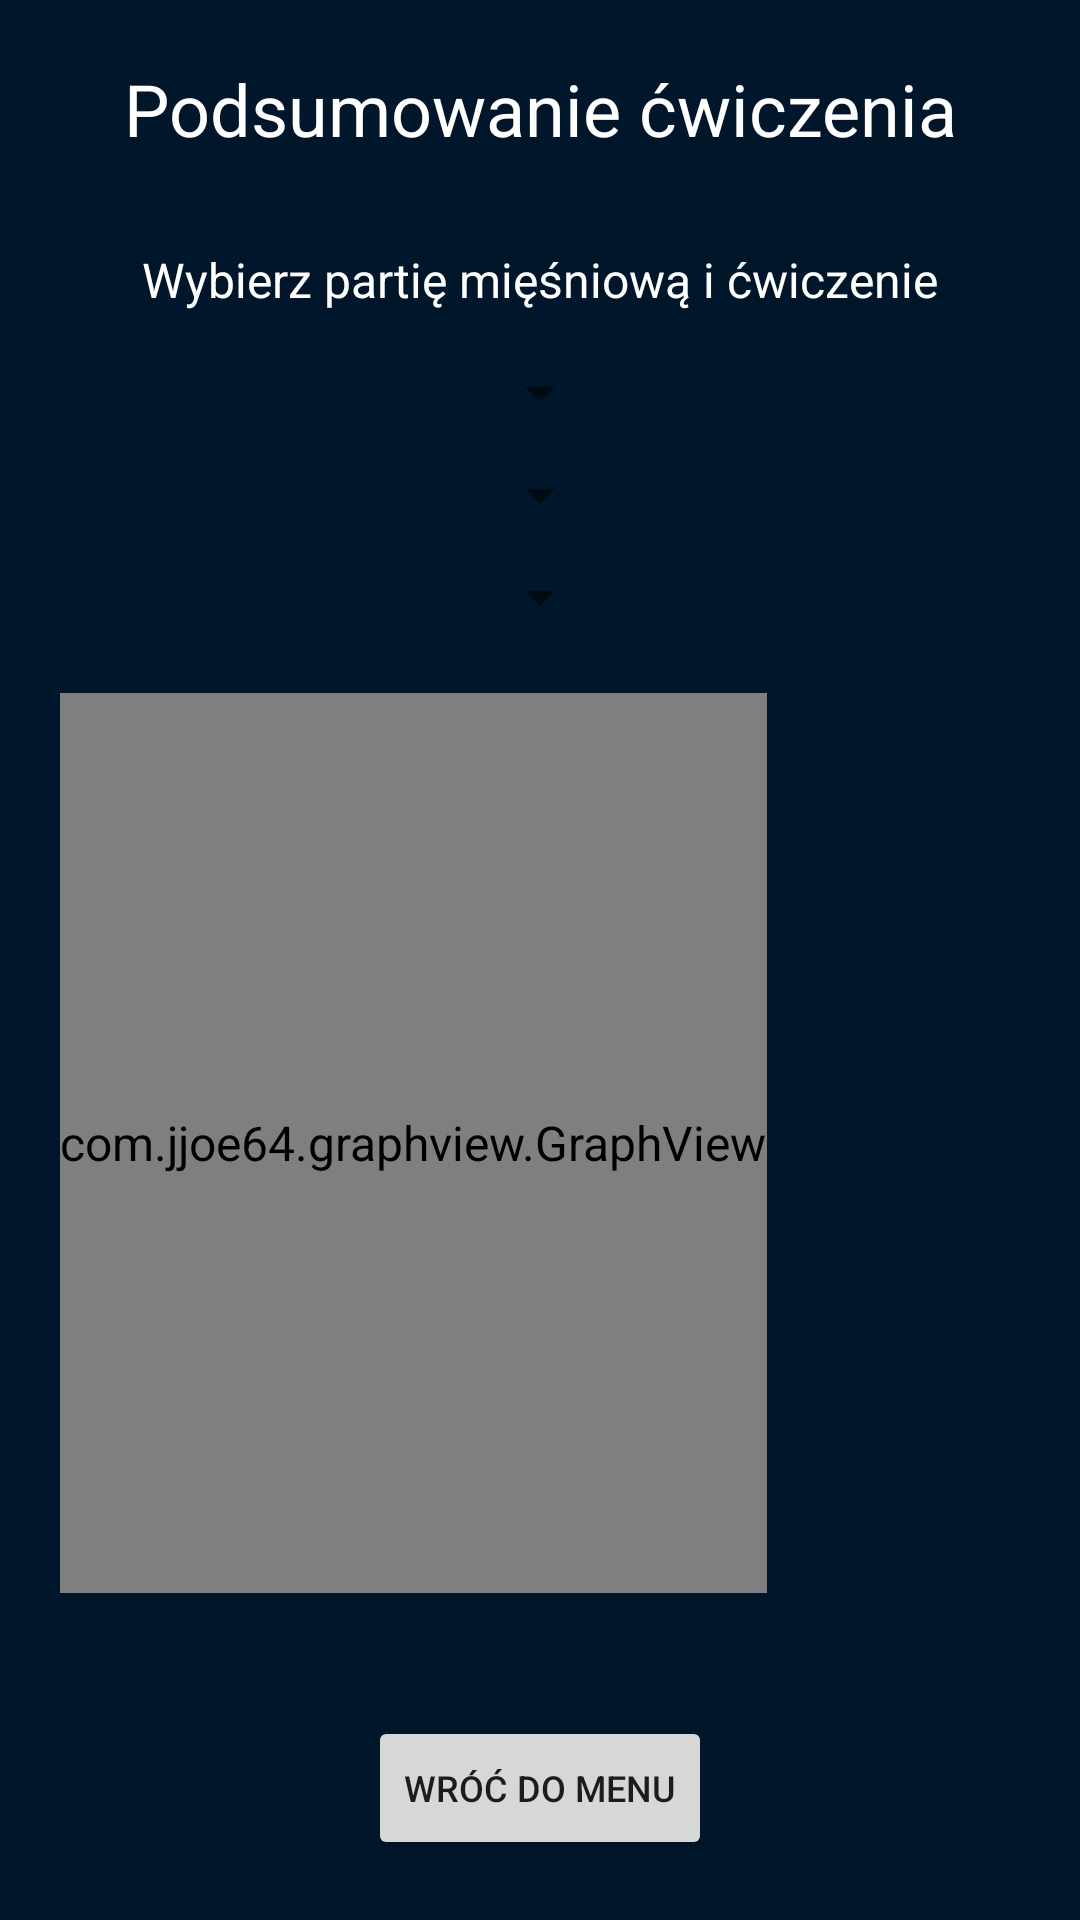

The Android layout XML behind this screen, and the referenced resources:
<!-- AndroidManifest.xml: application theme Theme.FitAppka -->
<!-- res/layout/activity_trainings_summary.xml -->
<?xml version="1.0" encoding="utf-8"?>
<androidx.constraintlayout.widget.ConstraintLayout xmlns:android="http://schemas.android.com/apk/res/android"
    xmlns:app="http://schemas.android.com/apk/res-auto"
    xmlns:tools="http://schemas.android.com/tools"
    android:layout_width="match_parent"
    android:layout_height="match_parent"
    android:background="#020202"
    android:backgroundTint="@color/activityBackgroundColor"
    tools:context=".TrainingsSummaryActivity">

    <TextView
        android:id="@+id/textViewChooseMusclePart"
        android:layout_width="wrap_content"
        android:layout_height="wrap_content"
        android:layout_marginTop="30dp"
        android:text="@string/choose_muscle_part_and_exercise"
        android:textColor="@color/white"
        android:textSize="@dimen/primaryTitleFontSize"
        app:layout_constraintEnd_toEndOf="parent"
        app:layout_constraintStart_toStartOf="parent"
        app:layout_constraintTop_toBottomOf="@+id/textViewExerciseSummary" />

    <Spinner
        android:id="@+id/spinnerChooseExcercise"
        android:layout_width="wrap_content"
        android:layout_height="wrap_content"
        android:layout_marginTop="10dp"
        app:layout_constraintEnd_toEndOf="parent"
        app:layout_constraintStart_toStartOf="parent"
        app:layout_constraintTop_toBottomOf="@+id/spinnerChooseMusclePart" />

    <Spinner
        android:id="@+id/spinnerChooseMusclePart"
        android:layout_width="wrap_content"
        android:layout_height="wrap_content"
        android:layout_marginTop="15dp"
        app:layout_constraintEnd_toEndOf="parent"
        app:layout_constraintStart_toStartOf="parent"
        app:layout_constraintTop_toBottomOf="@+id/textViewChooseMusclePart" />

    <Spinner
        android:id="@+id/spinnerChooseDates"
        android:layout_width="wrap_content"
        android:layout_height="wrap_content"
        android:layout_marginTop="10dp"
        app:layout_constraintEnd_toEndOf="parent"
        app:layout_constraintStart_toStartOf="parent"
        app:layout_constraintTop_toBottomOf="@+id/spinnerChooseExcercise" />

    <Button
        android:id="@+id/buttonBackFromSummary"
        android:layout_width="wrap_content"
        android:layout_height="wrap_content"
        android:layout_marginBottom="20dp"
        android:text="@string/back_to_menu"
        android:textSize="@dimen/secondaryTitleFontSize"
        app:layout_constraintBottom_toBottomOf="parent"
        app:layout_constraintEnd_toEndOf="parent"
        app:layout_constraintStart_toStartOf="parent" />

    <TextView
        android:id="@+id/textViewExerciseSummary"
        android:layout_width="wrap_content"
        android:layout_height="wrap_content"
        android:layout_marginTop="20dp"
        android:text="@string/exercise_summary"
        android:textColor="@color/white"
        android:textSize="24sp"
        app:layout_constraintEnd_toEndOf="parent"
        app:layout_constraintStart_toStartOf="parent"
        app:layout_constraintTop_toTopOf="parent" />

    <ScrollView
        android:id="@+id/scrollViewSummary"
        android:layout_width="0dp"
        android:layout_height="0dp"
        android:layout_marginStart="20dp"
        android:layout_marginTop="20dp"
        android:layout_marginEnd="20dp"
        android:layout_marginBottom="20dp"
        app:layout_constraintBottom_toTopOf="@+id/buttonBackFromSummary"
        app:layout_constraintEnd_toEndOf="parent"
        app:layout_constraintStart_toStartOf="parent"
        app:layout_constraintTop_toBottomOf="@+id/spinnerChooseDates">

        <LinearLayout
            android:id="@+id/linearLayoutSummary"
            android:layout_width="match_parent"
            android:layout_height="wrap_content"
            android:orientation="vertical">

            <com.jjoe64.graphview.GraphView
                android:id="@+id/graph"
                android:layout_width="wrap_content"
                android:layout_height="300dip" />
        </LinearLayout>
    </ScrollView>

</androidx.constraintlayout.widget.ConstraintLayout>
<!-- resources referenced by this layout -->
<resources>
  <color name="activityBackgroundColor">#00172B</color>
  <color name="white">#FFFFFFFF</color>
  <dimen name="primaryTitleFontSize">16sp</dimen>
  <dimen name="secondaryTitleFontSize">12sp</dimen>
  <string name="back_to_menu">Wróć do menu</string>
  <string name="choose_muscle_part_and_exercise">Wybierz partię mięśniową i ćwiczenie</string>
  <string name="exercise_summary">Podsumowanie ćwiczenia</string>
  <style name="Theme.FitAppka" parent="Theme.MaterialComponents.DayNight.DarkActionBar">
          
          <item name="colorPrimary">@color/primary</item>
          <item name="colorPrimaryVariant">@color/primary_dark</item>
          <item name="colorOnPrimary">@color/white</item>
          
          <item name="colorSecondary">@color/accent</item>
          <item name="colorSecondaryVariant">@color/accent</item>
          <item name="colorOnSecondary">@color/white</item>
          
          <item name="android:statusBarColor" tools:targetApi="l">?attr/colorPrimaryVariant</item>
          
          <item name="windowActionBar">false</item>
          <item name="windowNoTitle">true</item>
          <item name="materialButtonStyle">@style/buttonStyleDefault</item>
          <item name="android:textViewStyle">@style/textViewDefault</item>
      </style>
  <color name="primary">#3F51B5</color>
  <color name="primary_dark">#303F9F</color>
  <color name="accent">#607D8B</color>
  <style name="buttonStyleDefault" parent="Widget.MaterialComponents.Button">
          <item name="backgroundTint">@color/primary_dark</item>
          <item name="android:textSize">16sp</item>
          <item name="android:textColor">@color/white</item>
          <item name="cornerRadius">20dp</item>
          <item name="textAllCaps">false</item>
      </style>
  <style name="textViewDefault" parent="Widget.MaterialComponents.TextView">
          <item name="textAllCaps">false</item>
          <item name="android:textSize">16sp</item>
          <item name="android:textColor">@color/black</item>
      </style>
  <color name="black">#FF000000</color>
</resources>
